Labelled photos from "data", an image-classification folder in Marshall-mk/EggPlantDisease. The possible labels are: healthy leaf, insect pest disease, leaf spot disease, mosaic virus disease, small leaf disease, white mold disease, wilt disease.

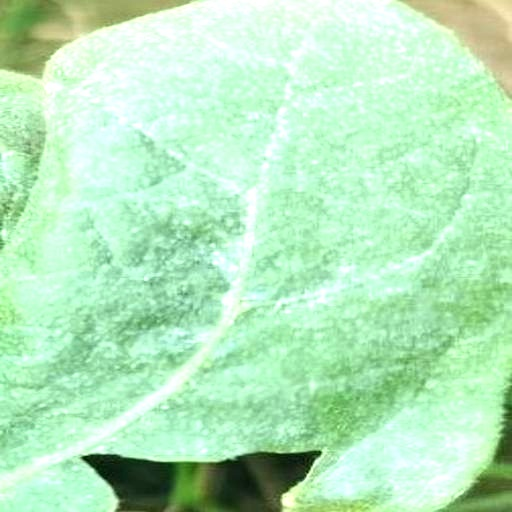
Label: white mold disease

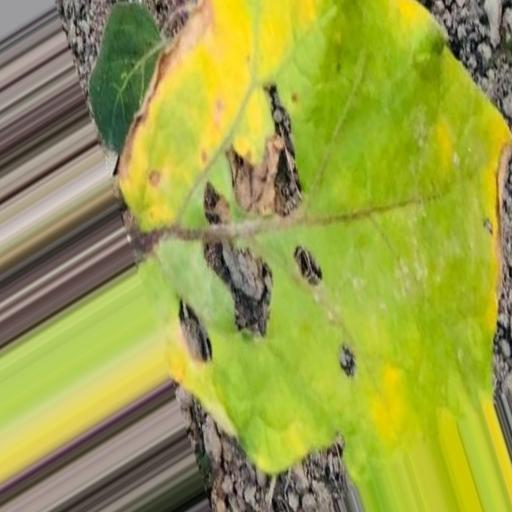
Label: insect pest disease

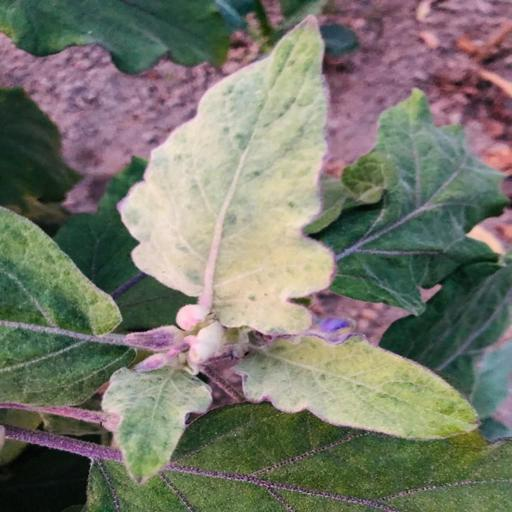
Label: mosaic virus disease

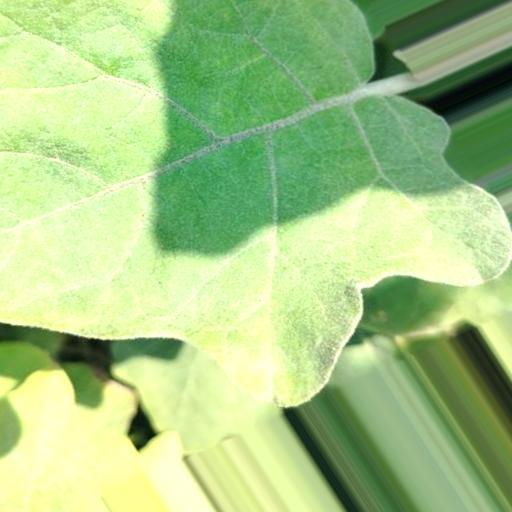
Label: healthy leaf

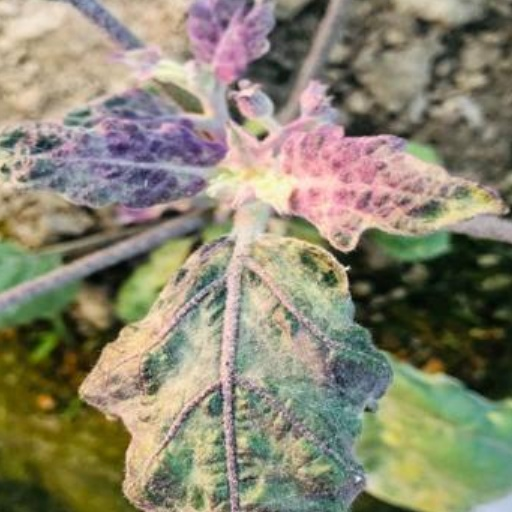
Label: small leaf disease

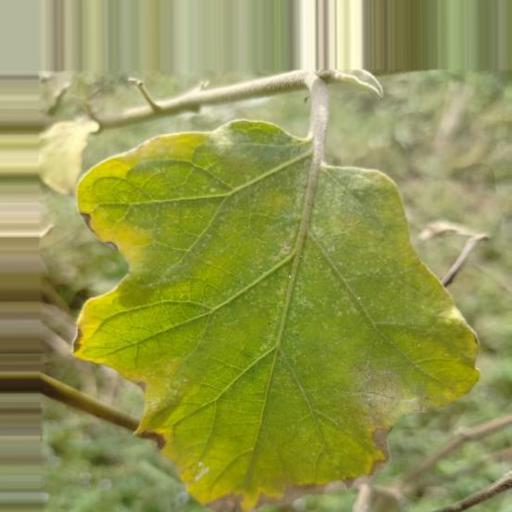
Label: leaf spot disease
